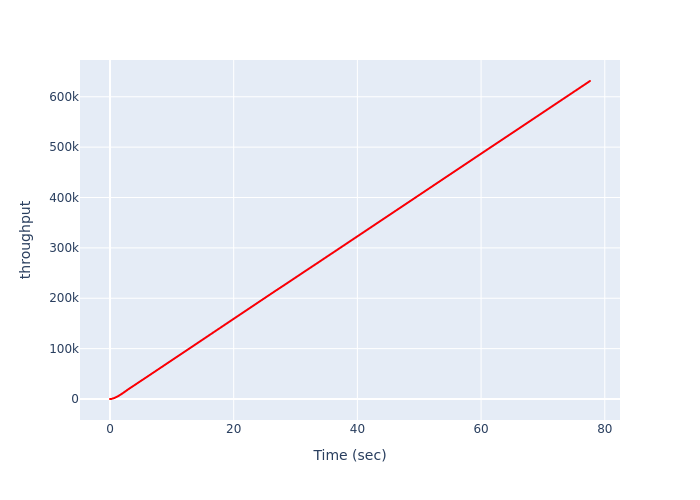

Values plotted in this chart, from the file beside it:
, Time (sec), throughput
0, 0.0, 0
1, 0.01934, 3
2, 0.03189, 9
3, 0.04515, 18
4, 0.06205, 31
5, 0.08916, 48
6, 0.1268, 69
7, 0.1545, 94
8, 0.1795, 123
9, 0.2017, 156
10, 0.2207, 193
11, 0.2393, 234
12, 0.2717, 279
13, 0.2855, 328
14, 0.2994, 381
15, 0.3236, 438
16, 0.3384, 499
17, 0.3506, 560
18, 0.3627, 621
19, 0.3749, 682
20, 0.387, 743
21, 0.401, 807
22, 0.415, 874
23, 0.429, 935
24, 0.4433, 1005
25, 0.4576, 1078
26, 0.4778, 1154
27, 0.5005, 1233
28, 0.5316, 1315
29, 0.5469, 1400
30, 0.5616, 1487
31, 0.5951, 1577
32, 0.6363, 1670
33, 0.6591, 1766
34, 0.6865, 1865
35, 0.7063, 1967
36, 0.7211, 2060
37, 0.7351, 2155
38, 0.7502, 2251
39, 0.7643, 2348
40, 0.7785, 2446
41, 0.7939, 2544
42, 0.8137, 2646
43, 0.8291, 2746
44, 0.8477, 2852
45, 0.8676, 2962
46, 0.8875, 3075
47, 0.9074, 3192
48, 0.9276, 3313
49, 0.9473, 3417
50, 0.9674, 3541
51, 0.9872, 3645
52, 1.007, 3774
53, 1.028, 3906
54, 1.049, 4041
55, 1.069, 4146
56, 1.089, 4284
57, 1.109, 4389
58, 1.129, 4518
59, 1.148, 4623
... 2,521 more rows
